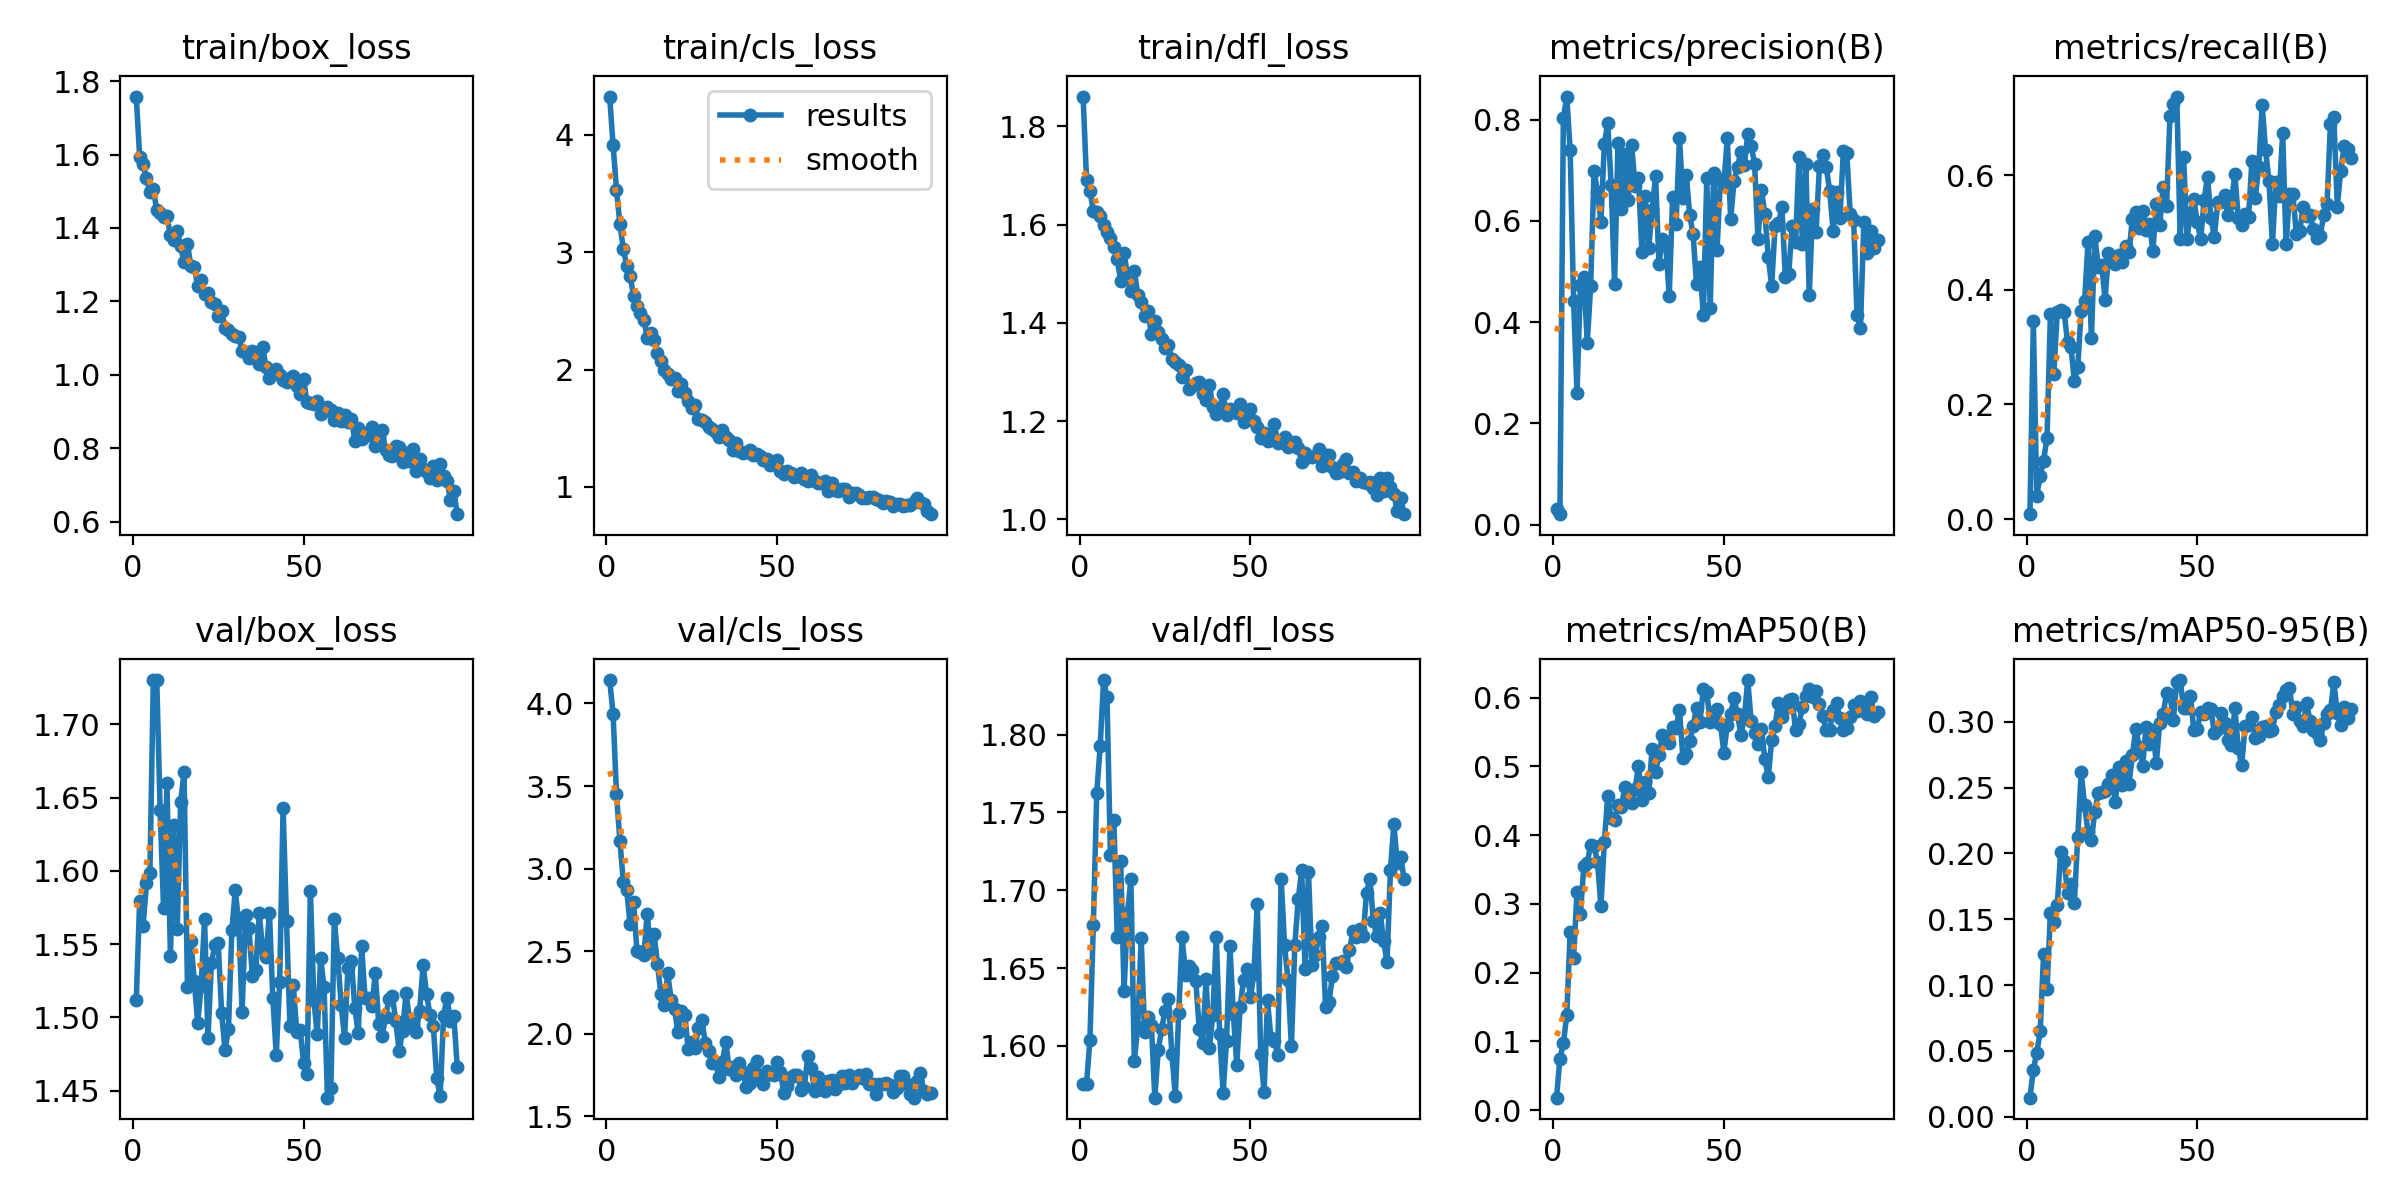

The table this chart was drawn from, first rows:
epoch, train/box_loss, train/cls_loss, train/dfl_loss, metrics/precision(B), metrics/recall(B), metrics/mAP50(B), metrics/mAP50-95(B), val/box_loss, val/cls_loss, val/dfl_loss, lr/pg0, lr/pg1, lr/pg2
1, 1.758, 4.324, 1.86, 0.0303, 0.00866, 0.01803, 0.01443, 1.512, 4.142, 1.575, 0.0001105, 0.0001105, 0.0001105
2, 1.594, 3.911, 1.691, 0.02076, 0.3452, 0.07498, 0.03576, 1.579, 3.938, 1.575, 0.0002239, 0.0002239, 0.0002239
3, 1.574, 3.531, 1.669, 0.8035, 0.04107, 0.09687, 0.04836, 1.562, 3.449, 1.604, 0.0003351, 0.0003351, 0.0003351
4, 1.536, 3.236, 1.627, 0.8458, 0.07576, 0.1383, 0.06476, 1.592, 3.167, 1.678, 0.000444, 0.000444, 0.000444
5, 1.498, 3.03, 1.625, 0.7393, 0.1017, 0.259, 0.1239, 1.599, 2.92, 1.763, 0.0005052, 0.0005052, 0.0005052
6, 1.506, 2.882, 1.617, 0.4424, 0.1423, 0.2214, 0.09689, 1.73, 2.868, 1.792, 0.0005052, 0.0005052, 0.0005052
7, 1.448, 2.796, 1.598, 0.2606, 0.3581, 0.3174, 0.1549, 1.73, 2.662, 1.835, 0.0005, 0.0005, 0.0005
8, 1.44, 2.628, 1.585, 0.4743, 0.2537, 0.2854, 0.1477, 1.641, 2.797, 1.824, 0.0004948, 0.0004948, 0.0004948
9, 1.429, 2.542, 1.573, 0.4884, 0.3609, 0.3548, 0.1609, 1.574, 2.498, 1.723, 0.0004895, 0.0004895, 0.0004895
10, 1.432, 2.484, 1.554, 0.3597, 0.3648, 0.36, 0.2008, 1.66, 2.495, 1.745, 0.0004843, 0.0004843, 0.0004843
11, 1.38, 2.425, 1.529, 0.4719, 0.3615, 0.3854, 0.1944, 1.542, 2.474, 1.67, 0.0004791, 0.0004791, 0.0004791
12, 1.367, 2.272, 1.486, 0.6994, 0.3088, 0.3836, 0.17, 1.631, 2.726, 1.719, 0.0004739, 0.0004739, 0.0004739
13, 1.393, 2.313, 1.541, 0.6569, 0.3009, 0.3614, 0.1771, 1.56, 2.506, 1.635, 0.0004687, 0.0004687, 0.0004687
14, 1.35, 2.248, 1.496, 0.5973, 0.2412, 0.297, 0.1625, 1.647, 2.604, 1.685, 0.0004635, 0.0004635, 0.0004635
15, 1.306, 2.142, 1.464, 0.7524, 0.2647, 0.3897, 0.2123, 1.667, 2.422, 1.707, 0.0004583, 0.0004583, 0.0004583
16, 1.357, 2.071, 1.506, 0.7934, 0.3636, 0.4568, 0.2617, 1.521, 2.239, 1.59, 0.0004531, 0.0004531, 0.0004531
17, 1.295, 1.994, 1.457, 0.6717, 0.3796, 0.4245, 0.2365, 1.552, 2.175, 1.612, 0.0004479, 0.0004479, 0.0004479
18, 1.293, 1.966, 1.442, 0.4748, 0.4827, 0.4218, 0.2165, 1.525, 2.365, 1.669, 0.0004427, 0.0004427, 0.0004427
19, 1.242, 1.918, 1.414, 0.7539, 0.3158, 0.4438, 0.2101, 1.496, 2.206, 1.609, 0.0004375, 0.0004375, 0.0004375
20, 1.259, 1.927, 1.423, 0.6234, 0.494, 0.4409, 0.2318, 1.521, 2.147, 1.618, 0.0004323, 0.0004323, 0.0004323
21, 1.22, 1.819, 1.376, 0.7332, 0.44, 0.4706, 0.246, 1.567, 2.008, 1.613, 0.0004271, 0.0004271, 0.0004271
22, 1.223, 1.879, 1.403, 0.6415, 0.4437, 0.4532, 0.2468, 1.486, 2.141, 1.567, 0.0004218, 0.0004218, 0.0004218
23, 1.2, 1.8, 1.382, 0.7505, 0.3824, 0.4469, 0.2476, 1.537, 2.115, 1.597, 0.0004166, 0.0004166, 0.0004166
24, 1.192, 1.734, 1.368, 0.6689, 0.464, 0.4671, 0.2527, 1.549, 1.905, 1.611, 0.0004114, 0.0004114, 0.0004114
25, 1.161, 1.67, 1.35, 0.685, 0.4523, 0.5012, 0.2594, 1.55, 1.951, 1.622, 0.0004062, 0.0004062, 0.0004062
26, 1.174, 1.696, 1.355, 0.5387, 0.4452, 0.4508, 0.2388, 1.503, 1.916, 1.63, 0.000401, 0.000401, 0.000401
27, 1.128, 1.58, 1.326, 0.6488, 0.461, 0.4772, 0.2658, 1.478, 2.033, 1.595, 0.0003958, 0.0003958, 0.0003958
28, 1.122, 1.574, 1.321, 0.5473, 0.4487, 0.4615, 0.252, 1.492, 2.084, 1.568, 0.0003906, 0.0003906, 0.0003906
29, 1.111, 1.557, 1.314, 0.621, 0.4766, 0.5256, 0.2706, 1.56, 1.945, 1.621, 0.0003854, 0.0003854, 0.0003854
30, 1.107, 1.509, 1.289, 0.6888, 0.4653, 0.4919, 0.253, 1.587, 1.895, 1.67, 0.0003802, 0.0003802, 0.0003802
31, 1.104, 1.492, 1.304, 0.5142, 0.5238, 0.5159, 0.2745, 1.565, 1.824, 1.646, 0.000375, 0.000375, 0.000375
32, 1.066, 1.467, 1.265, 0.5653, 0.536, 0.5462, 0.2949, 1.504, 1.823, 1.651, 0.0003698, 0.0003698, 0.0003698
33, 1.061, 1.421, 1.272, 0.554, 0.5071, 0.5375, 0.2811, 1.57, 1.74, 1.649, 0.0003646, 0.0003646, 0.0003646
34, 1.046, 1.483, 1.278, 0.4515, 0.5366, 0.5336, 0.2665, 1.561, 1.827, 1.642, 0.0003594, 0.0003594, 0.0003594
35, 1.066, 1.425, 1.279, 0.6481, 0.5033, 0.5576, 0.2963, 1.528, 1.953, 1.611, 0.0003542, 0.0003542, 0.0003542
36, 1.047, 1.398, 1.255, 0.5935, 0.5154, 0.5554, 0.2832, 1.532, 1.785, 1.602, 0.0003489, 0.0003489, 0.0003489
37, 1.029, 1.311, 1.243, 0.764, 0.4678, 0.5824, 0.2942, 1.571, 1.797, 1.643, 0.0003437, 0.0003437, 0.0003437
38, 1.076, 1.372, 1.273, 0.6459, 0.5495, 0.5126, 0.2686, 1.547, 1.751, 1.598, 0.0003385, 0.0003385, 0.0003385
39, 1.023, 1.31, 1.23, 0.6912, 0.513, 0.5182, 0.2989, 1.541, 1.82, 1.62, 0.0003333, 0.0003333, 0.0003333
40, 0.9909, 1.286, 1.215, 0.6117, 0.5792, 0.5365, 0.3059, 1.571, 1.768, 1.67, 0.0003281, 0.0003281, 0.0003281
41, 1.011, 1.298, 1.227, 0.5734, 0.5465, 0.5587, 0.3216, 1.513, 1.677, 1.607, 0.0003229, 0.0003229, 0.0003229
42, 1.017, 1.314, 1.255, 0.4748, 0.7025, 0.5853, 0.3206, 1.474, 1.7, 1.57, 0.0003177, 0.0003177, 0.0003177
43, 1.001, 1.271, 1.213, 0.5084, 0.7239, 0.5652, 0.3014, 1.524, 1.794, 1.603, 0.0003125, 0.0003125, 0.0003125
44, 0.9853, 1.277, 1.224, 0.414, 0.7368, 0.6121, 0.3305, 1.643, 1.832, 1.664, 0.0003073, 0.0003073, 0.0003073
45, 0.9794, 1.265, 1.224, 0.6845, 0.4889, 0.6088, 0.3317, 1.566, 1.735, 1.621, 0.0003021, 0.0003021, 0.0003021
46, 0.9925, 1.229, 1.218, 0.4273, 0.6308, 0.5647, 0.3104, 1.494, 1.696, 1.588, 0.0002969, 0.0002969, 0.0002969
47, 0.9964, 1.236, 1.234, 0.694, 0.4892, 0.5658, 0.3108, 1.522, 1.776, 1.625, 0.0002917, 0.0002917, 0.0002917
48, 0.9694, 1.191, 1.198, 0.5429, 0.5336, 0.5841, 0.3194, 1.49, 1.758, 1.643, 0.0002865, 0.0002865, 0.0002865
49, 0.9484, 1.211, 1.204, 0.682, 0.5583, 0.5619, 0.2934, 1.492, 1.748, 1.649, 0.0002812, 0.0002812, 0.0002812
50, 0.9888, 1.229, 1.226, 0.6705, 0.5173, 0.5201, 0.2947, 1.469, 1.832, 1.631, 0.000276, 0.000276, 0.000276
51, 0.9251, 1.14, 1.2, 0.7647, 0.4879, 0.5607, 0.3072, 1.462, 1.77, 1.646, 0.0002708, 0.0002708, 0.0002708
52, 0.9247, 1.11, 1.188, 0.6036, 0.5562, 0.5765, 0.3056, 1.586, 1.643, 1.691, 0.0002656, 0.0002656, 0.0002656
53, 0.9215, 1.135, 1.165, 0.6799, 0.5973, 0.5994, 0.3104, 1.512, 1.687, 1.595, 0.0002604, 0.0002604, 0.0002604
54, 0.9293, 1.118, 1.177, 0.7068, 0.5245, 0.5758, 0.3095, 1.489, 1.737, 1.571, 0.0002552, 0.0002552, 0.0002552
55, 0.8926, 1.087, 1.159, 0.7363, 0.4926, 0.5456, 0.2915, 1.541, 1.747, 1.629, 0.00025, 0.00025, 0.00025
56, 0.9029, 1.096, 1.167, 0.7106, 0.5525, 0.5712, 0.2943, 1.52, 1.75, 1.605, 0.0002448, 0.0002448, 0.0002448
57, 0.9131, 1.123, 1.194, 0.7711, 0.5527, 0.6256, 0.3069, 1.445, 1.66, 1.603, 0.0002396, 0.0002396, 0.0002396
58, 0.9047, 1.071, 1.157, 0.7491, 0.5654, 0.5653, 0.299, 1.452, 1.676, 1.594, 0.0002344, 0.0002344, 0.0002344
59, 0.8764, 1.051, 1.159, 0.7126, 0.5295, 0.5486, 0.2861, 1.567, 1.863, 1.707, 0.0002292, 0.0002292, 0.0002292
60, 0.8969, 1.104, 1.168, 0.5636, 0.5516, 0.5319, 0.2823, 1.54, 1.792, 1.665, 0.000224, 0.000224, 0.000224
... 35 more rows
